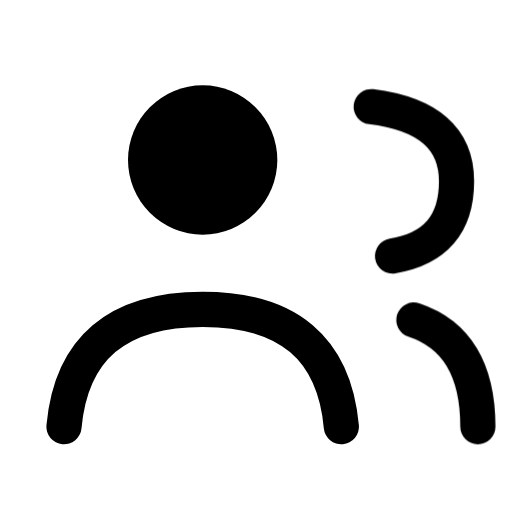
t = 0.00 s
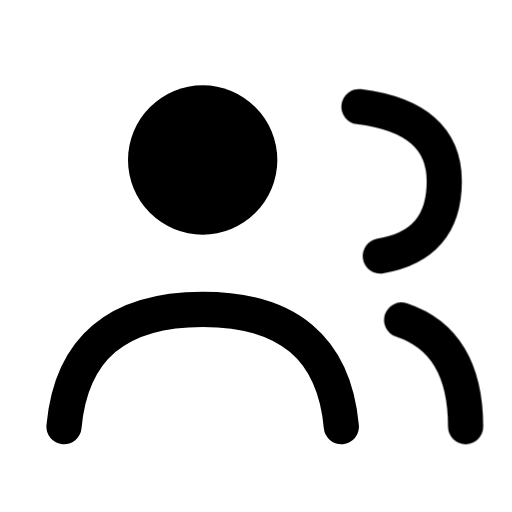
t = 0.16 s
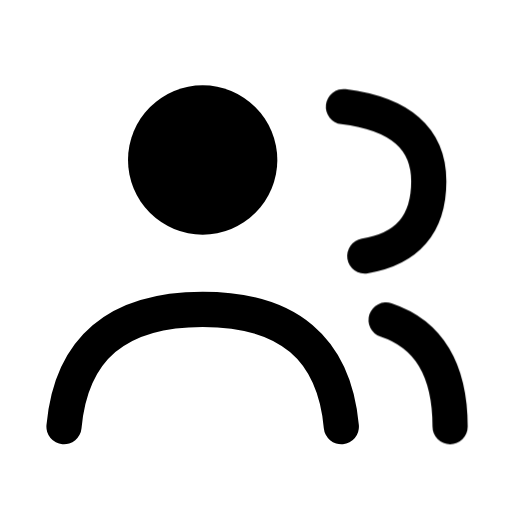
t = 0.34 s
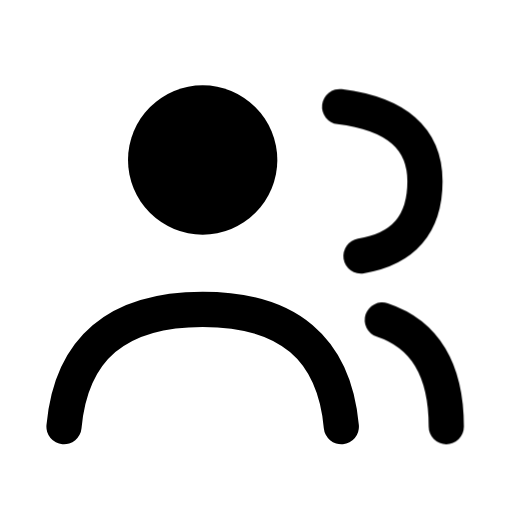
t = 0.46 s
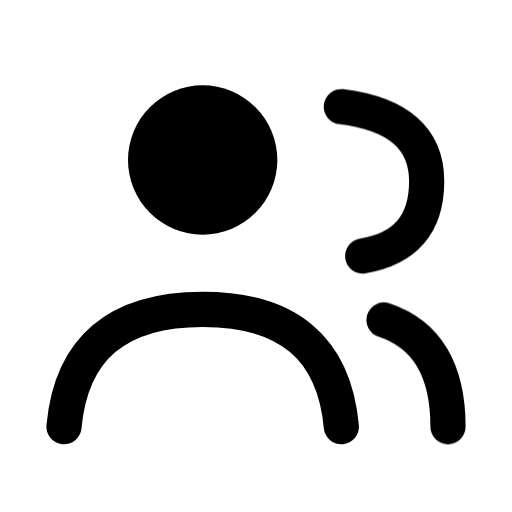
t = 0.66 s
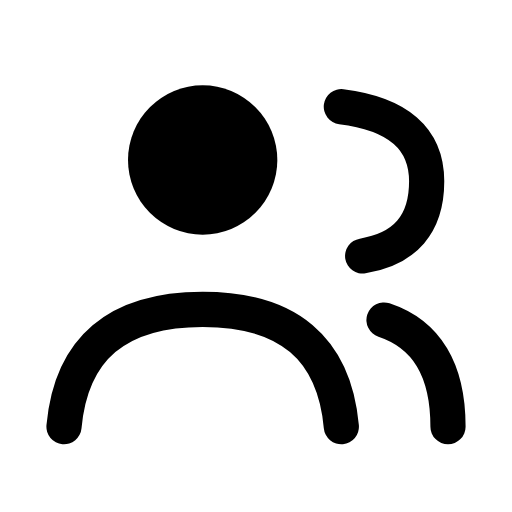
t = 0.80 s

The animated SVG that drew these frames (rendered in a browser with its animation timeline set to each time). Animation: 1 CSS @keyframes rule; one cycle of 0.80 s.

<svg xmlns="http://www.w3.org/2000/svg" width="24" height="24" viewBox="0 0 24 24" fill="none" role="img" aria-label="Parties" class="ecui-people-mono-motion">
<title>Parties</title>
<desc>The second party joins the primary person.</desc>
<style>@media(prefers-reduced-motion:no-preference){.ecui-people-mono-motion .p2{transform-box:view-box;transform-origin:12px 12px;animation:ecui-people-mono-motion-p2 800ms cubic-bezier(.3,0,.2,1) 1 backwards}@keyframes ecui-people-mono-motion-p2{0%{transform:translateX(1.4px)}26%{transform:translateX(0.8px)}58%{transform:translateX(-0.08px)}82%{transform:translateX(0px)}100%{transform:translateX(0px)}}}</style>
<path class="p0" d="M3 20Q3.5 14.5 9.5 14.5Q15.5 14.5 16 20" fill="none" stroke="currentColor" stroke-width="1.65" stroke-linecap="round" stroke-linejoin="round"/>
<path class="p1" d="M6 7.5a3.5 3.5 0 1 0 7 0a3.5 3.5 0 1 0 -7 0Z" fill="currentColor"/>
<path class="p2" d="M16 5Q20 5.5 20 8.5Q20 11.5 17 12M18 15Q21 16 21 20" fill="none" stroke="currentColor" stroke-width="1.65" stroke-linecap="round" stroke-linejoin="round"/>
</svg>
